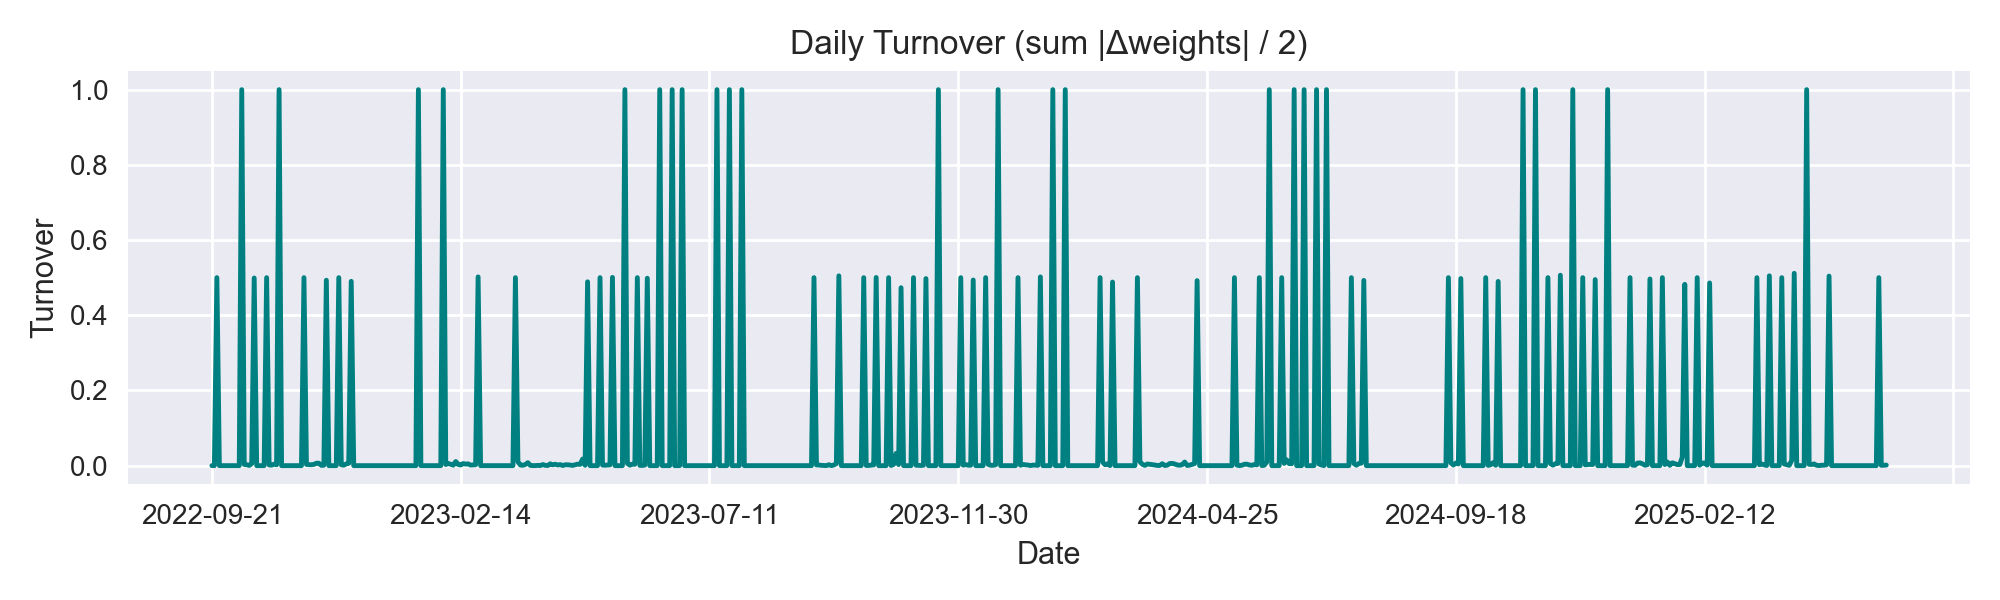

Values plotted in this chart, from the file beside it:
, turnover
2022-09-21, 0.0
2022-09-22, 0.0
2022-09-23, 0.5
2022-09-26, 0.0
2022-09-27, 0.0
2022-09-28, 0.0
2022-09-29, 0.0
2022-09-30, 0.0
2022-10-03, 0.0
2022-10-04, 0.0
2022-10-05, 0.0
2022-10-06, 0.0
2022-10-07, 1.0
2022-10-10, 0.003297
2022-10-11, 0.00248
2022-10-12, 0.0005988
2022-10-13, 0.005415
2022-10-14, 0.499
2022-10-17, 0.0
2022-10-18, 0.0
2022-10-19, 0.0
2022-10-20, 0.0
2022-10-21, 0.5
2022-10-24, 0.001829
2022-10-25, 0.00131
2022-10-26, 0.00389
2022-10-27, 0.002252
2022-10-28, 1.0
2022-10-31, 0.0
2022-11-01, 0.0
2022-11-02, 0.0
2022-11-03, 0.0
2022-11-04, 0.0
2022-11-07, 0.0
2022-11-08, 0.0
2022-11-09, 0.0
2022-11-10, 0.0
2022-11-11, 0.5
2022-11-14, 0.003306
2022-11-15, 0.002515
2022-11-16, 0.002545
2022-11-17, 0.003273
2022-11-18, 0.00655
2022-11-21, 0.006338
2022-11-22, 0.0005795
2022-11-23, 0.001111
2022-11-25, 0.4931
2022-11-28, 0.0
2022-11-29, 0.0
2022-11-30, 0.0
2022-12-01, 0.0
2022-12-02, 0.5
2022-12-05, 0.002369
2022-12-06, 0.001235
2022-12-07, 0.004549
2022-12-08, 0.00634
2022-12-09, 0.4902
2022-12-12, 0.0
2022-12-13, 0.0
2022-12-14, 0.0
... 614 more rows
